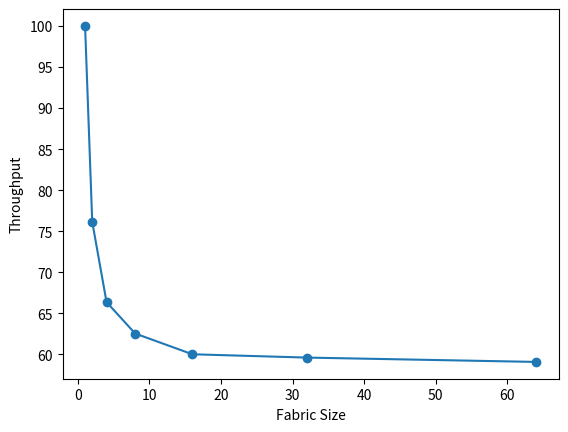

Recreate this plot in Python.
from matplotlib import pyplot 
fabricSize = [1,2,4,8,16,32,64]
throughput = [100,76.15, 66.375,62.55,60.025,59.6219,59.09375] 
pyplot.plot(fabricSize,throughput,marker='.',markersize = 12)
pyplot.xlabel("Fabric Size")
pyplot.ylabel("Throughput")
pyplot.show()